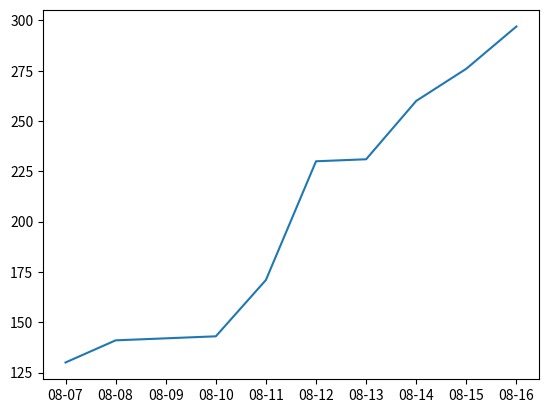

Python code for this plot:
#!/usr/bin/env python3
import sys
import numpy as np
import matplotlib
matplotlib.use('Agg')
import matplotlib.pyplot as plt
import pandas as pd
import matplotlib.dates as mdates

fig = plt.figure()
ax = fig.add_subplot(1,1,1)

# 横軸：日付 periods分の日付を用意します。
x = pd.date_range('2018-08-07 00:00:00', periods=10, freq='d')

# 縦軸：数値
y = [130, 141, 142, 143, 171, 230, 231, 260, 276, 297]

ax.plot(x,y)

# 日付ラベルフォーマットを修正
dayｓ = mdates.DayLocator() 
daysFmt = mdates.DateFormatter('%m-%d')
ax.xaxis.set_major_locator(days)
ax.xaxis.set_major_formatter(daysFmt)

# グラフの表示
plt.show()

# グラフの保存
plt.savefig('figure.png') # -----(2)